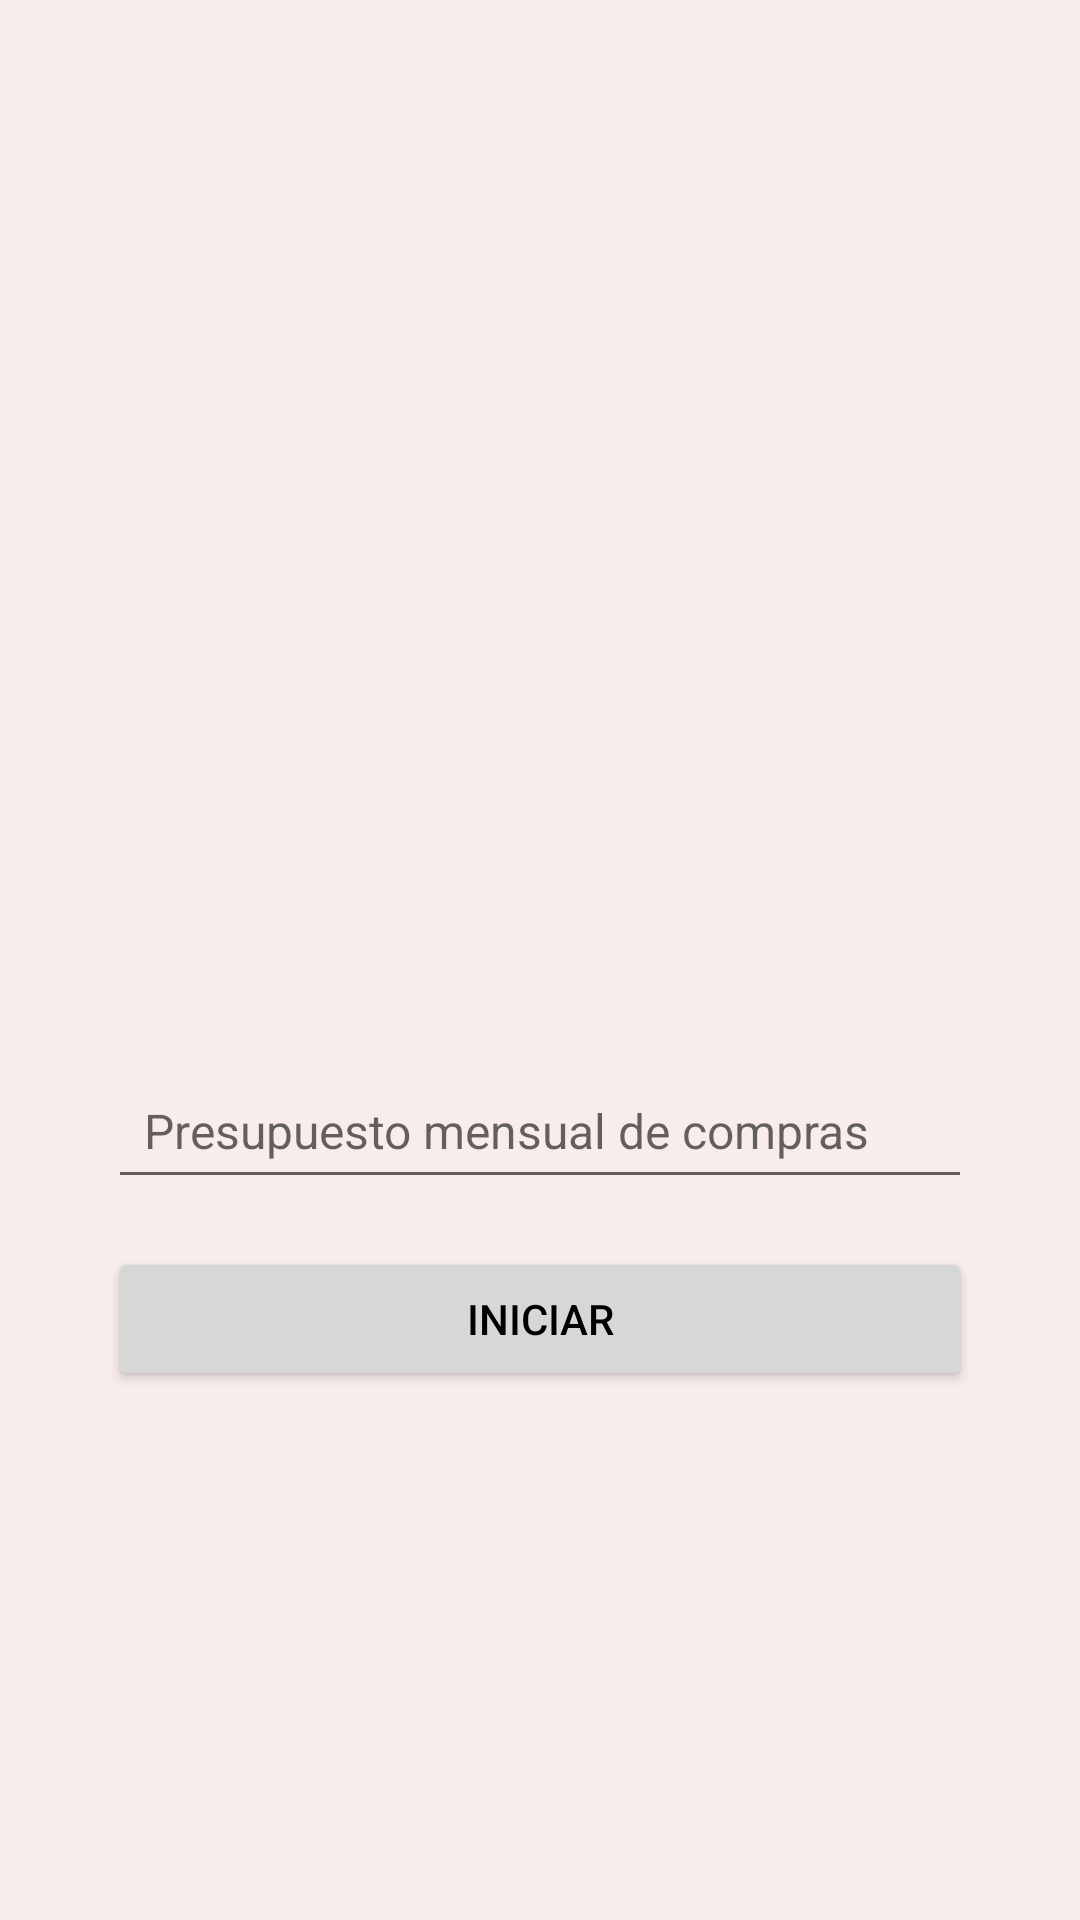

This screen was rendered from an Android layout file. Write that file and the resources it references.
<!-- AndroidManifest.xml: application theme Theme.Listify -->
<!-- res/layout/activity_user_budget.xml -->
<?xml version="1.0" encoding="utf-8"?>
<androidx.constraintlayout.widget.ConstraintLayout xmlns:android="http://schemas.android.com/apk/res/android"
    xmlns:app="http://schemas.android.com/apk/res-auto"
    xmlns:tools="http://schemas.android.com/tools"
    android:id="@+id/main"
    android:layout_width="match_parent"
    android:layout_height="match_parent"
    tools:context=".view.UserBudgetActivity">
    <ImageView
        android:id="@+id/ivLogo"
        android:layout_width="250dp"
        android:layout_height="250dp"
        android:layout_marginTop="80dp"
        android:contentDescription="@string/logo_application"
        android:src="@drawable/logo"
        app:layout_constraintEnd_toEndOf="parent"
        app:layout_constraintStart_toStartOf="parent"
        app:layout_constraintTop_toTopOf="parent"
        tools:srcCompat="@drawable/logo" />

    <EditText
        android:id="@+id/etBudget"
        android:layout_width="0dp"
        android:layout_height="wrap_content"
        android:hint="@string/budget_register_input"
        android:inputType="numberDecimal"
        android:padding="12dp"
        android:textSize="16sp"
        android:layout_marginTop="24dp"
        app:layout_constraintTop_toBottomOf="@id/ivLogo"
        app:layout_constraintStart_toStartOf="parent"
        app:layout_constraintEnd_toEndOf="parent"
        app:layout_constraintWidth_percent="0.8"/>

    <TextView
        android:id="@+id/tvBudgetError"
        android:layout_width="0dp"
        android:layout_height="wrap_content"
        android:textColor="@android:color/holo_red_dark"
        android:textSize="14sp"
        android:visibility="gone"
        app:layout_constraintTop_toBottomOf="@id/etBudget"
        app:layout_constraintStart_toStartOf="parent"
        app:layout_constraintEnd_toEndOf="parent"
        app:layout_constraintWidth_percent="0.8"/>

    <Button
        android:id="@+id/btnStart"
        android:layout_width="0dp"
        android:layout_height="wrap_content"
        android:text="@string/begin_input"
        android:layout_marginTop="16dp"
        app:layout_constraintTop_toBottomOf="@id/etBudget"
        app:layout_constraintStart_toStartOf="parent"
        app:layout_constraintEnd_toEndOf="parent"
        app:layout_constraintWidth_percent="0.8"/>
</androidx.constraintlayout.widget.ConstraintLayout>
<!-- resources referenced by this layout -->
<resources>
  <string name="begin_input">Iniciar</string>
  <string name="budget_register_input">Presupuesto mensual de compras</string>
  <string name="logo_application">Logo de la aplicación</string>
  <style name="Theme.Listify" parent="Theme.MaterialComponents.DayNight.DarkActionBar">
          <item name="colorPrimary">@color/light_green</item>
          <item name="colorOnPrimary">@color/white</item>
          <item name="colorPrimaryVariant">@color/light_green</item>
          <item name="android:windowBackground">@color/light_background</item>
  
          <item name="colorSecondary">@color/light_green</item>
          <item name="colorSecondaryVariant">@color/light_green</item>
          <item name="colorOnSecondary">@color/white</item>
  
          <item name="colorAccent">@color/dark_green</item>
  
          <item name="android:statusBarColor">?attr/colorPrimaryVariant</item>
  
          <item name="android:textColorPrimary">@color/black</item>
      </style>
  <color name="light_green">#6ED091</color>
  <color name="white">#FFFFFF</color>
  <color name="light_background">#F8EDEB</color>
  <color name="dark_green">#3B8686</color>
  <color name="black">#000000</color>
</resources>
